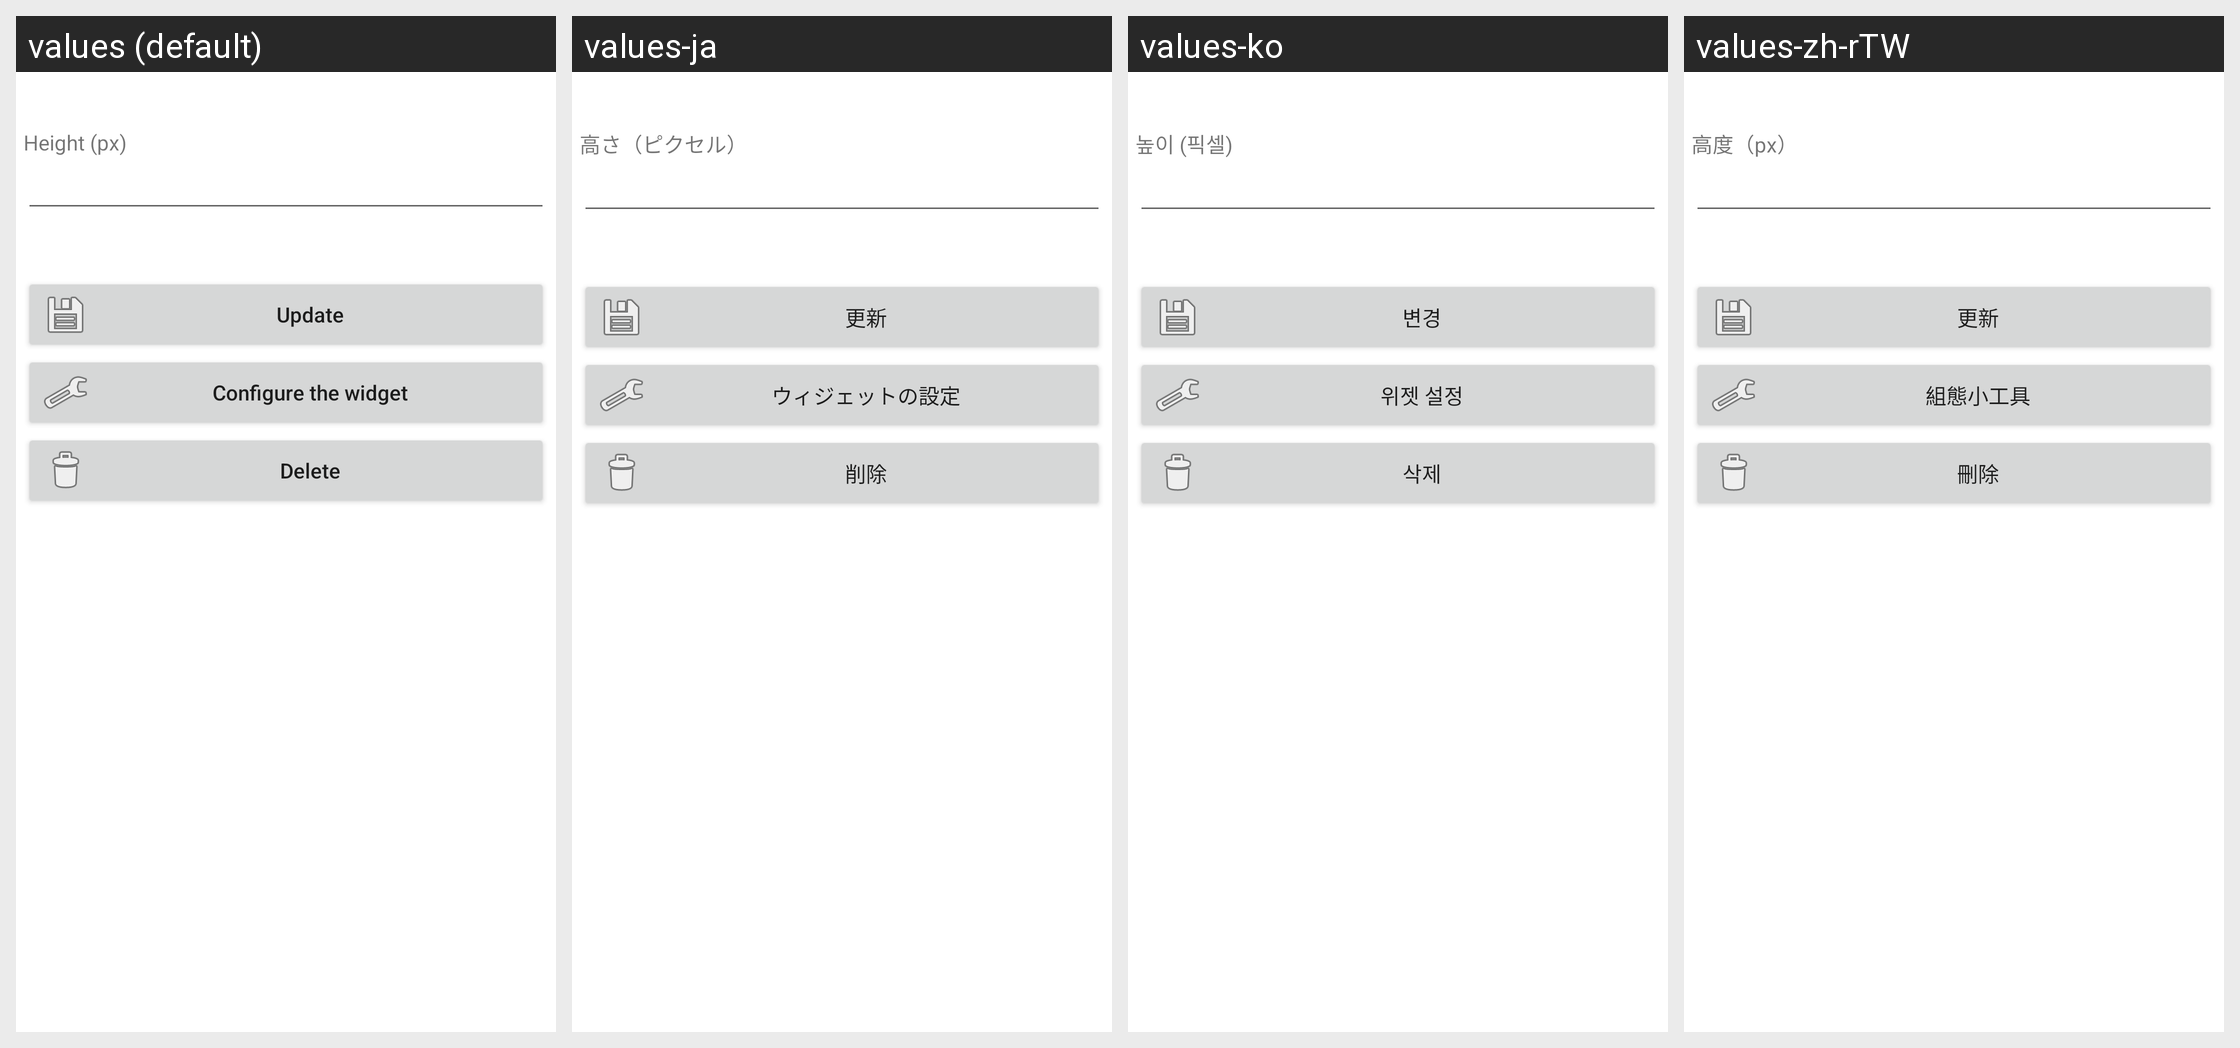

The same Android screen rendered under several of its app's locales, left to right. List the strings drawn on it with the default value and each locale's translation.
Android screen res/layout/preferences_home_screen_each_widget.xml rendered under 4 locales, left to right: values (default), values-ja, values-ko, values-zh-rTW. Device: Nexus 5 (rendered at 1080×1920; each locale shown at half size, 540×960, under a caption strip naming it); theme AppThemeAndmenu.
Other locales in the repository, not shown: values-zh-rCN.
Strings drawn on this screen, with the default value and each locale's value (text and hints the layout hard-codes, and strings that could not be matched under every locale, appear in the picture but are not listed):

preferences_widget_height_px
  values: Height (px)
  values-ja: 高さ（ピクセル）
  values-ko: 높이 (픽셀)
  values-zh-rTW: 高度（px）

button_update
  values: Update
  values-ja: 更新
  values-ko: 변경
  values-zh-rTW: 更新

preferences_widget_configure_the_widget
  values: Configure the widget
  values-ja: ウィジェットの設定
  values-ko: 위젯 설정
  values-zh-rTW: 組態小工具

button_delete
  values: Delete
  values-ja: 削除
  values-ko: 삭제
  values-zh-rTW: 刪除
